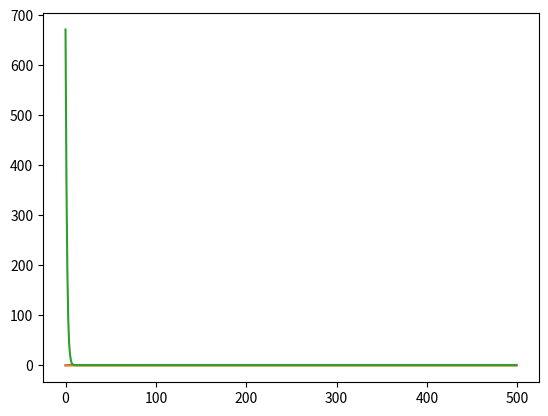

Reproduce this figure in Python.
# -*- coding: utf-8 -*-
"""
Created on Sun Jul 14 20:23:37 2019

@author: Administrator
"""
import numpy as np
import random
import matplotlib.pyplot as plt

def inference(w,b,x):
    pred_y = w*x+b
    return pred_y

def eval_loss(w, b, x_list, gt_y_list):
    avg_loss = 0.0
    for i in range(len(x_list)):
        pre_y = inference(w,b,x_list[i])
        avg_loss +=(gt_y_list[i]-pre_y)**2
    avg_loss = avg_loss/(2*len(x_list))
    return avg_loss


def gradient(pred_y,gt_y,x):   #刚开始的时候dw，db顺序写反了，导致一直错误
    diff = pred_y-gt_y
    dw = diff*x
    db = diff
    return dw,db


def cal_step_gradient(batch_x_list,batch_gt_y_list,w,b,lr):
    avg_dw,avg_db = 0,0
    batch_size = len(batch_x_list)
    for i in range(batch_size):
        pred_y = inference(w,b,batch_x_list[i])
        dw,db = gradient(pred_y,batch_gt_y_list[i],batch_x_list[i])
        avg_dw += dw 
        avg_db += db
    avg_dw /= batch_size
    avg_db /= batch_size
    w -= lr * avg_dw
    b -= lr * avg_db
    return w,b

def train(x_list,gt_y_list,batch_size,lr,max_iter):
    w = 0
    b = 0
    w_list = []
    b_list = []
    loss_list = []
    for i in range(max_iter):
        batch_index = np.random.choice(len(x_list),batch_size)
        batch_x = [x_list[j] for j in batch_index]
        batch_y = [gt_y_list[j] for j in batch_index]
        w,b = cal_step_gradient(batch_x,batch_y,w,b,lr)
        loss = eval_loss(w, b, x_list, gt_y_list)
        print('w:{0},b:{1}'.format(w,b))
        print('loss is {0}'.format(loss))
        w_list.append(w)
        b_list.append(b)
        loss_list.append(loss)
    return w_list,b_list,loss_list
        

def gen_sample_data():
    w0 = random.randint(0, 3)		# for noise random.random[0, 1)
    b0 = random.randint(0, 5)
    num_samples = 100
    x_list = []
    y_list = []
    for i in range(num_samples):
        x = i
        y = w0 * x + b0 + np.random.normal()
        x_list.append(x)
        y_list.append(y)
    return x_list, y_list, w0, b0


def run():
    x_list,y_list,w0,b0 = gen_sample_data()
    lr = 0.0001
    max_iter = 500
    w_list,b_list,loss_list = train(x_list,y_list,50,lr,max_iter)
    return w0,b0,w_list,b_list,loss_list
    
if __name__ == '__main__':
    w0,b0,w_list,b_list,loss_list = run()
    train_num = range(500)
    plt.plot(train_num,w_list)
    plt.plot(train_num,b_list)
    plt.plot(train_num,loss_list)




